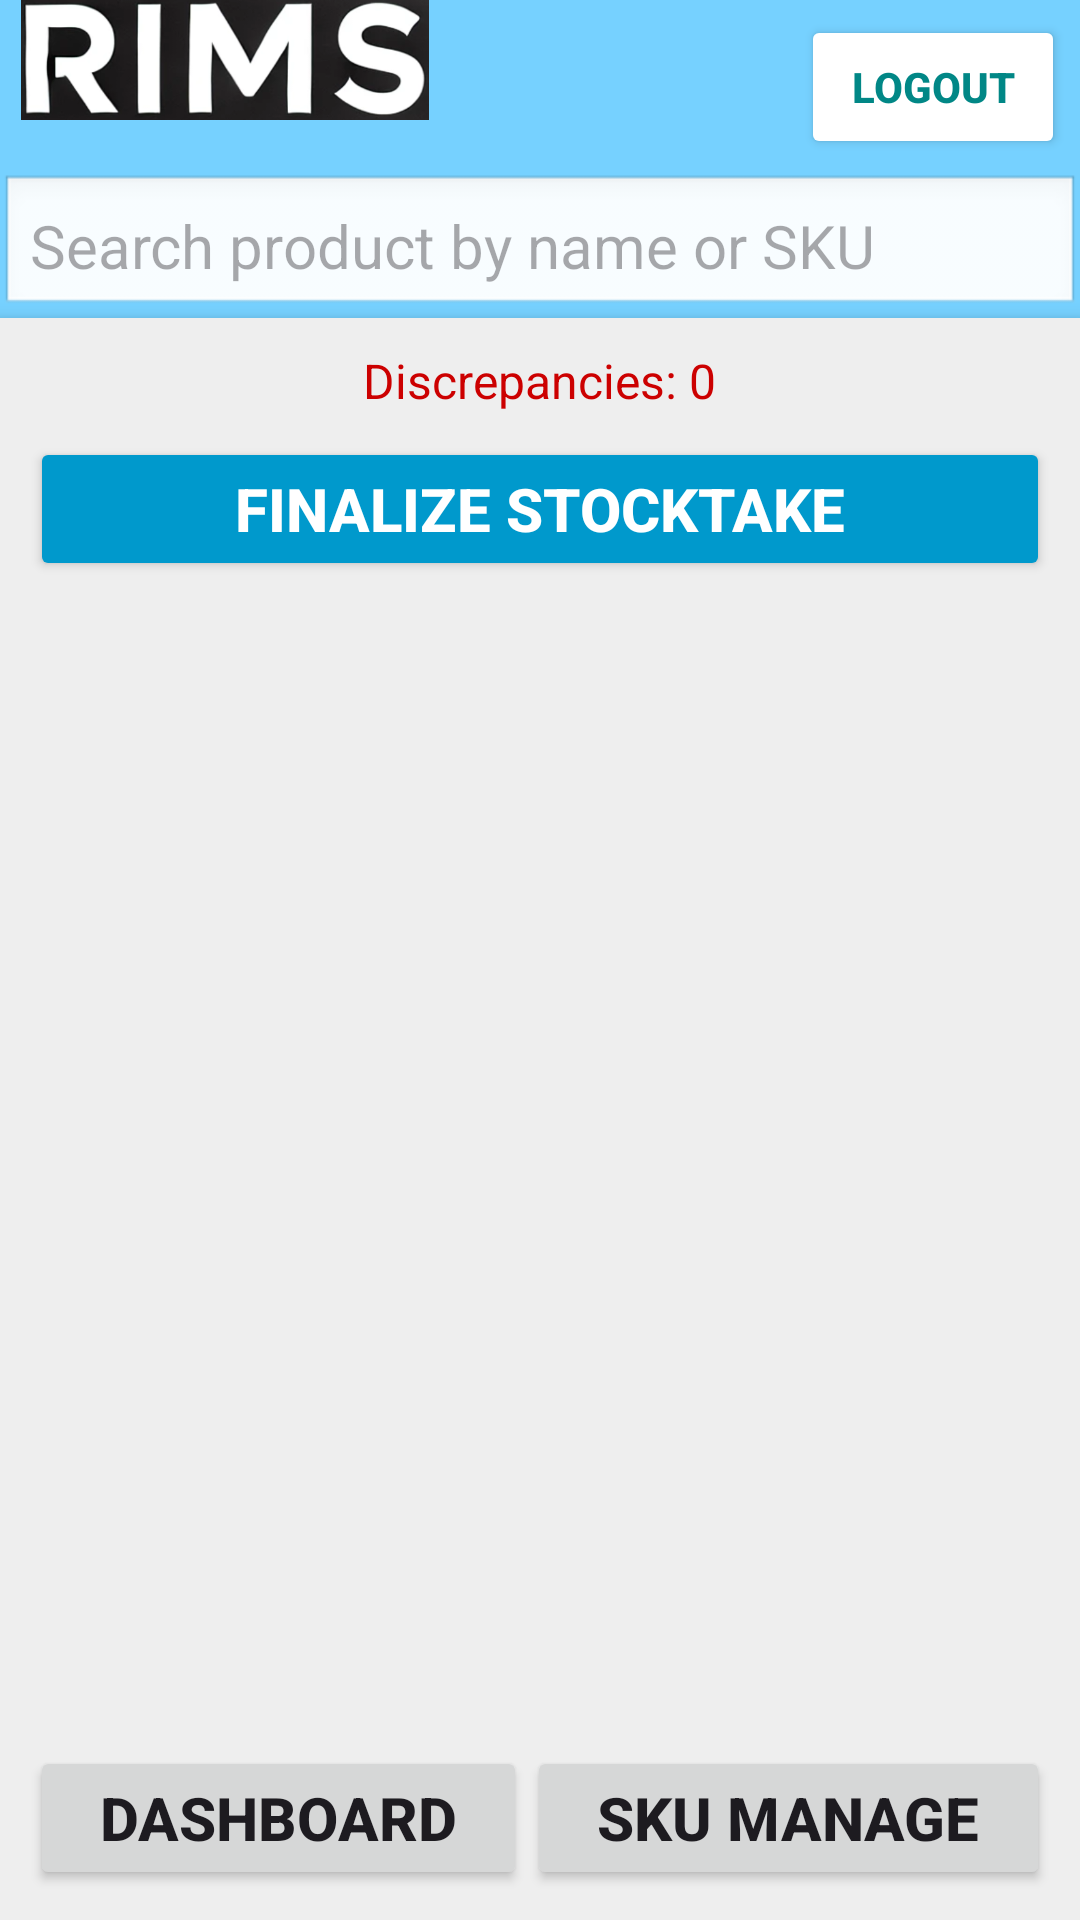

Reconstruct the res/layout file that produces this screen, plus the resources it refers to.
<!-- AndroidManifest.xml: application theme Theme.Material3.DayNight -->
<!-- res/layout/activity_stocktaking.xml -->
<?xml version="1.0" encoding="utf-8"?>
<LinearLayout xmlns:android="http://schemas.android.com/apk/res/android"
    xmlns:app="http://schemas.android.com/apk/res-auto"
    xmlns:tools="http://schemas.android.com/tools"
    android:id="@+id/main"
    android:layout_width="match_parent"
    android:layout_height="match_parent"
    android:background="@color/material_dynamic_primary80"
    android:orientation="vertical"
    tools:context=".OLD.Stocktaking">

    <LinearLayout
        android:layout_width="match_parent"
        android:layout_height="wrap_content"
        android:orientation="horizontal">

        <ImageView
            android:id="@+id/imageView"
            android:layout_width="150dp"
            android:layout_height="40dp"
            android:contentDescription="@string/logo"
            app:layout_constraintBottom_toTopOf="@+id/searchBar"
            app:layout_constraintEnd_toEndOf="parent"
            app:layout_constraintHorizontal_bias="0.0"
            app:layout_constraintStart_toStartOf="parent"
            app:layout_constraintTop_toTopOf="parent"
            app:layout_constraintVertical_bias="0.0"
            app:srcCompat="@drawable/rims" />

        <View
            android:layout_width="0dp"
            android:layout_height="0dp"
            android:layout_weight="1" />

        <Button
            android:id="@+id/btnLogout2"
            android:layout_width="wrap_content"
            android:layout_height="wrap_content"
            android:layout_margin="5dp"
            android:backgroundTint="@color/white"
            android:text="@string/logout"
            android:textColor="@color/design_default_color_secondary_variant"
            android:textStyle="bold" />
    </LinearLayout>

    <EditText
        android:id="@+id/searchBar"
        android:layout_width="match_parent"
        android:layout_height="wrap_content"
        android:layout_alignParentTop="true"
        android:background="@android:drawable/edit_text"
        android:elevation="2dp"
        android:hint="Search product by name or SKU"
        android:padding="10dp"
        android:textSize="20sp"
        app:layout_constraintBottom_toBottomOf="parent"
        app:layout_constraintEnd_toEndOf="parent"
        app:layout_constraintStart_toStartOf="parent"
        app:layout_constraintTop_toTopOf="parent"
        app:layout_constraintVertical_bias="0.059" />

    <LinearLayout
        android:id="@+id/stockSummary"
        android:layout_width="match_parent"
        android:layout_height="match_parent"
        android:layout_alignParentBottom="true"
        android:background="#EEEEEE"
        android:elevation="4dp"
        android:orientation="vertical"
        android:padding="10dp"
        app:layout_constraintBottom_toBottomOf="parent"
        app:layout_constraintEnd_toEndOf="parent"
        app:layout_constraintHorizontal_bias="0.0"
        app:layout_constraintStart_toStartOf="parent"
        app:layout_constraintTop_toBottomOf="@+id/searchBar"
        app:layout_constraintVertical_bias="0.0">

        <TextView
            android:id="@+id/txtView"
            android:layout_width="wrap_content"
            android:layout_height="wrap_content"
            android:layout_gravity="center_horizontal"
            android:paddingBottom="8dp"
            android:text="Discrepancies: 0"
            android:textColor="@android:color/holo_red_dark"
            android:textSize="16sp" />

        <Button
            android:id="@+id/btnFinalizeStocktake"
            android:layout_width="match_parent"
            android:layout_height="wrap_content"
            android:backgroundTint="@android:color/holo_blue_dark"
            android:text="Finalize Stocktake"
            android:textColor="@android:color/white"
            android:textSize="20sp"
            android:textStyle="bold" />

        <ListView
            android:id="@+id/productList"
            android:layout_width="wrap_content"
            android:layout_height="442dp"
            android:layout_above="@+id/stockSummary"
            android:layout_below="@id/searchBar"
            android:layout_weight="1"
            android:divider="@android:color/darker_gray"
            android:dividerHeight="1dp" />

        <LinearLayout
            android:layout_width="match_parent"
            android:layout_height="wrap_content"
            android:orientation="horizontal">

            <Button
                android:id="@+id/btnDashboard3"
                android:layout_width="wrap_content"
                android:layout_height="wrap_content"
                android:layout_weight="1"
                android:text="Dashboard"
                android:textSize="20sp"
                android:textStyle="bold" />

            <Button
                android:id="@+id/btnSKUManage3"
                android:layout_width="wrap_content"
                android:layout_height="wrap_content"
                android:layout_weight="1"
                android:text="SKU Manage"
                android:textSize="20sp"
                android:textStyle="bold" />
        </LinearLayout>

    </LinearLayout>


</LinearLayout>
<!-- resources referenced by this layout -->
<resources>
  <!-- drawable rims: png bitmap (drawable, 79870 bytes) -->
  <string name="logo">Logo</string>
  <string name="logout">Logout</string>
  <!-- not gathered from this repository: default colours our renderer supplied (Android Studio template values) -->
  <color name="white">#FFFFFFFF</color>
</resources>
